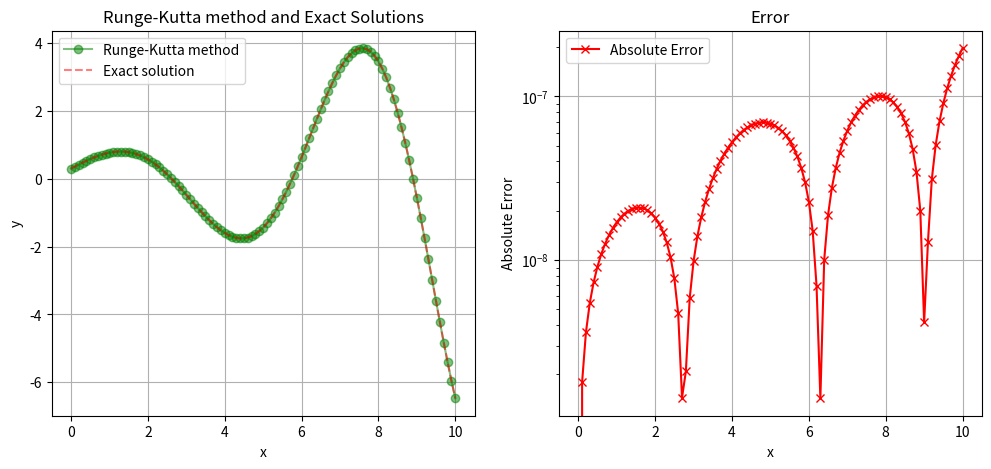

Here is the Python script that generated this plot:
import numpy as np
import matplotlib.pyplot as plt

x_values = [0.0]
y_values = [0.3]
y_exact_values = [0.3]

N: int = 100
h: float = 10 / N

a: float = 1.0 / 4.01
b: float = np.pi / 6.0
c: float = 0.6

x: float = 0.0
y: float = 0.3

print("ルンゲ・クッタ法")
print("-----------------")
for i in range(N):
    k1 = h * (a * y + c * np.exp(a * x) * np.cos(x + b))
    k2 = h * (a * (y + k1 / 2.0) + c * np.exp(a * (x + h / 2.0)) * np.cos((x + h / 2.0) + b))
    k3 = h * (a * (y + k2 / 2.0) + c * np.exp(a * (x + h / 2.0)) * np.cos((x + h / 2.0) + b))
    k4 = h * (a * (y + k3) + c * np.exp(a * (x + h)) * np.cos((x + h) + b))
    
    y = y + (k1 + 2.0 * k2 + 2.0 * k3 + k4) / 6.0
    x = x + h
    
    x_values.append(x)
    y_values.append(y)
    print(y)
print("-----------------")

print("厳密解")
print("-----------------")
for i in range(1, N + 1):
    xi = x_values[i]
    y_exact = c * np.exp(a * xi) * np.sin(xi + b)
    y_exact_values.append(y_exact)
    print(y_exact)
print("-----------------")

error_values = np.abs(np.array(y_values) - np.array(y_exact_values))

plt.figure(figsize=(12, 5))
plt.subplot(1, 2, 1)
plt.plot(x_values, y_values, label="Runge-Kutta method", color="green", marker="o", alpha=0.5)
plt.plot(x_values, y_exact_values, label="Exact solution", color="red", linestyle="--", alpha=0.5)
plt.xlabel("x")
plt.ylabel("y")
plt.title("Runge-Kutta method and Exact Solutions")
plt.legend()
plt.grid(True)

plt.subplot(1, 2, 2)
plt.plot(x_values, error_values, label="Absolute Error", color="red", marker="x")
plt.xlabel("x")
plt.ylabel("Absolute Error")
plt.title("Error")
plt.yscale("log")
plt.legend()
plt.grid(True)
plt.show()
